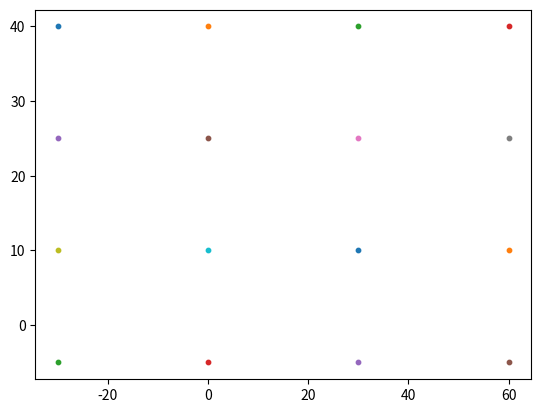

Write the Python code that produced this figure.
# -*- coding: utf-8 -*-
"""
Created on Sun Oct 31 15:41:57 2021

@author: Eow
"""
import math
import matplotlib.pyplot as plt

ver1=[0,50]
ver2=[150,50]
ver4=[0,0]
A1=10
A=15
nf=3
nfx=4
B=30




deltax14= ver1[0]-ver4[0]
deltay14= ver1[1]-ver4[1]
deltax12= ver1[0]-ver2[0]
deltay12= ver1[1]-ver2[1]

deltax1f =-A1*math.sin(math.atan(deltax14/deltay14))
deltaxf  =-A*math.sin(math.atan(deltax14/deltay14))
deltay1f =-A1*math.cos(math.atan(deltax14/deltay14))
deltayf  =-A*math.cos(math.atan(deltax14/deltay14))
deltaxp  =B*math.cos(math.atan(deltay12/deltax12))
deltayp  =B*math.sin(math.atan(deltay12/deltax12))

lp=[]
pa1x =ver1[0]+deltax1f
pa1y =ver1[1]+deltay1f
# pax  =pa1x+deltaxf
# pay  =pa1y+deltayf

p0x=pa1x-deltaxp
p0y=pa1y-deltayp

Zmed=81

for i in range(nfx):
    lp.append((p0x,p0y,float(Zmed)))
    plt.scatter(p0x, p0y, s=10)
    for n in range (nf):
        p0x+=deltaxp
        p0y+=deltayp
        lp.append((p0x, p0y, float(Zmed)))
        plt.scatter(p0x, p0y, s=10)
    pa1x=pa1x+deltaxf
    pa1y=pa1y+deltayf
    p0x=pa1x-deltaxp
    p0y=pa1y-deltayp


        
plt.show()
print(lp, end="\n")
print(lp[0][0])       

f2 = open("CoordenadasVoo.txt", "w")
for i in lp:
    f2.write(str(lp.index(i)))
    f2.write(' '+str(i))
    f2.write('\n')
f2.close()
